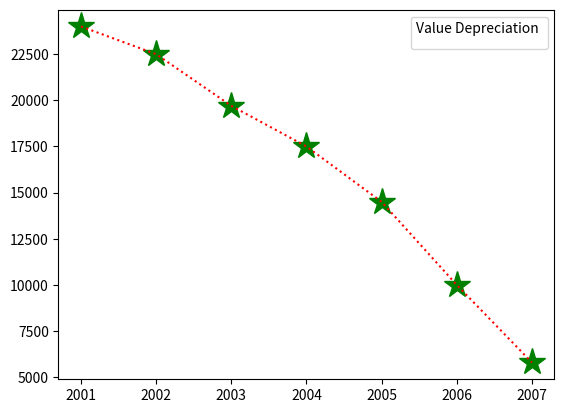

Generate this figure with matplotlib:
#!/usr/bin/env python3
# -*- coding: utf-8 -*-
"""
Created on Mon Dec 20 11:17:30 2021

[redacted]
"""

import matplotlib.pyplot as plt
import numpy as np
xpoints = np.array([2001, 2002,2003,2004,2005,2006,2007])
ypoints = np.array([24000, 22500,19700,17500,14500,10000,5800])
plt.plot(xpoints, ypoints, '*g',ms = 20)
plt.plot(xpoints, ypoints, ':r')

leg = plt.legend(title="Value Depreciation ")
leg._legend_box.align = "left"

plt.show()